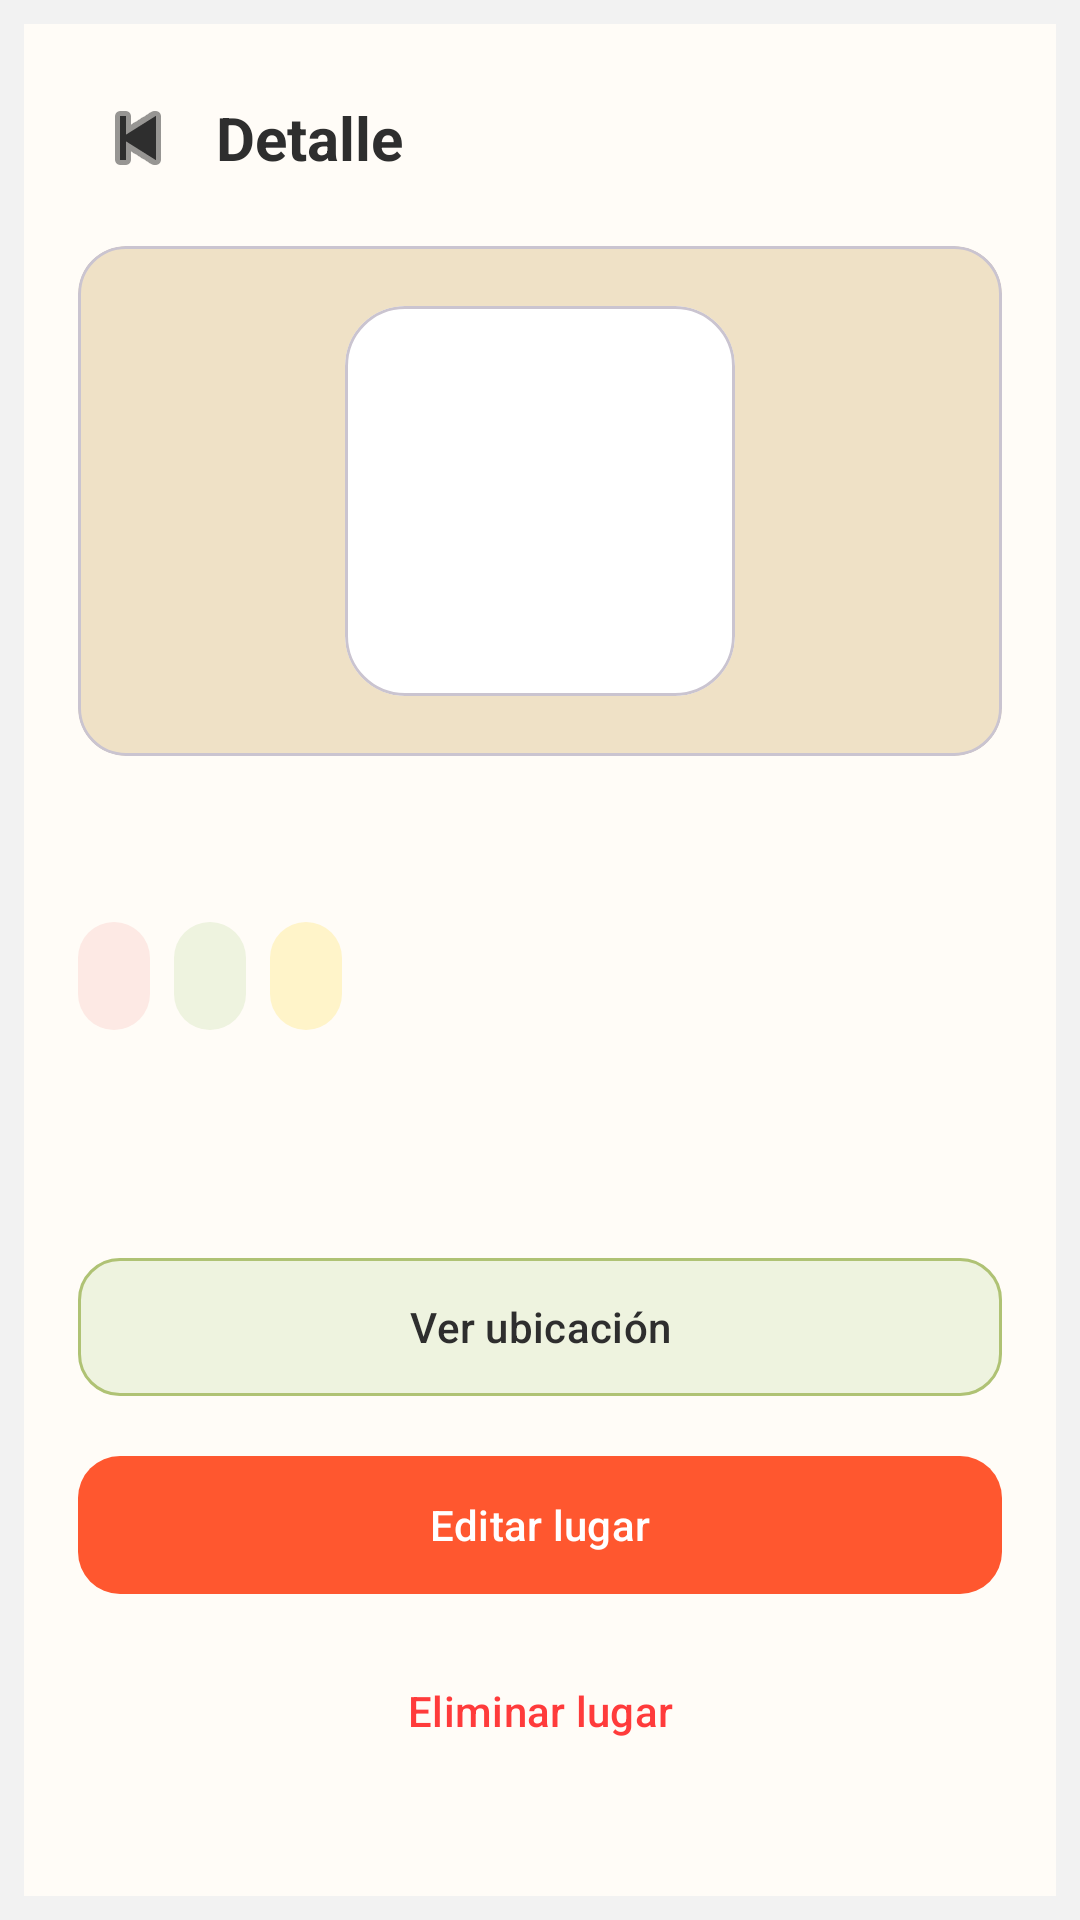

Layout XML and referenced resources for this Android screen:
<!-- AndroidManifest.xml: application theme Theme.Qhambron -->
<!-- res/layout/activity_place_detail.xml -->
<?xml version="1.0" encoding="utf-8"?>
<androidx.constraintlayout.widget.ConstraintLayout
    xmlns:android="http://schemas.android.com/apk/res/android"
    xmlns:app="http://schemas.android.com/apk/res-auto"
    xmlns:tools="http://schemas.android.com/tools"
    android:id="@+id/main"
    android:layout_width="match_parent"
    android:layout_height="match_parent"
    android:background="#F2F2F2"
    tools:context=".PlaceDetailActivity">

    <androidx.constraintlayout.widget.ConstraintLayout
        android:layout_width="0dp"
        android:layout_height="0dp"
        android:layout_margin="8dp"
        android:background="#FFFCF7"
        app:layout_constraintBottom_toBottomOf="parent"
        app:layout_constraintEnd_toEndOf="parent"
        app:layout_constraintStart_toStartOf="parent"
        app:layout_constraintTop_toTopOf="parent">

        <androidx.core.widget.NestedScrollView
            android:layout_width="0dp"
            android:layout_height="0dp"
            android:fillViewport="true"
            app:layout_constraintBottom_toBottomOf="parent"
            app:layout_constraintEnd_toEndOf="parent"
            app:layout_constraintStart_toStartOf="parent"
            app:layout_constraintTop_toTopOf="parent">

            <LinearLayout
                android:layout_width="match_parent"
                android:layout_height="wrap_content"
                android:orientation="vertical"
                android:paddingStart="18dp"
                android:paddingTop="18dp"
                android:paddingEnd="18dp"
                android:paddingBottom="24dp">

                <LinearLayout
                    android:layout_width="match_parent"
                    android:layout_height="wrap_content"
                    android:gravity="center_vertical"
                    android:orientation="horizontal">

                    <ImageButton
                        android:id="@+id/btnBack"
                        android:layout_width="40dp"
                        android:layout_height="40dp"
                        android:background="@android:color/transparent"
                        android:contentDescription="@string/back"
                        android:src="@android:drawable/ic_media_previous"
                        app:tint="#2E2E2E" />

                    <TextView
                        android:layout_width="wrap_content"
                        android:layout_height="wrap_content"
                        android:layout_marginStart="6dp"
                        android:text="@string/place_detail"
                        android:textColor="#2E2E2E"
                        android:textSize="20sp"
                        android:textStyle="bold" />

                </LinearLayout>

                <com.google.android.material.card.MaterialCardView
                    android:layout_width="match_parent"
                    android:layout_height="170dp"
                    android:layout_marginTop="16dp"
                    app:cardBackgroundColor="#EFE1C6"
                    app:cardCornerRadius="16dp"
                    app:cardElevation="0dp">

                    <com.google.android.material.card.MaterialCardView
                        android:layout_width="130dp"
                        android:layout_height="130dp"
                        android:layout_gravity="center"
                        app:cardBackgroundColor="#FFFFFF"
                        app:cardCornerRadius="20dp"
                        app:cardElevation="0dp">

                        <ImageView
                            android:id="@+id/ivPlacePhoto"
                            android:layout_width="match_parent"
                            android:layout_height="match_parent"
                            android:contentDescription="@string/restaurant_photo"
                            android:padding="10dp"
                            android:scaleType="fitCenter"
                            android:src="@drawable/loguito" />

                    </com.google.android.material.card.MaterialCardView>

                </com.google.android.material.card.MaterialCardView>

                <LinearLayout
                    android:layout_width="match_parent"
                    android:layout_height="wrap_content"
                    android:layout_marginTop="16dp"
                    android:gravity="center_vertical"
                    android:orientation="horizontal">

                    <TextView
                        android:id="@+id/tvPlaceName"
                        android:layout_width="0dp"
                        android:layout_height="wrap_content"
                        android:layout_weight="1"
                        android:textColor="#2E2E2E"
                        android:textSize="22sp"
                        android:textStyle="bold" />

                    <TextView
                        android:id="@+id/tvPlaceRating"
                        android:layout_width="wrap_content"
                        android:layout_height="wrap_content"
                        android:textColor="#D99A00"
                        android:textSize="15sp"
                        android:textStyle="bold" />

                </LinearLayout>

                <LinearLayout
                    android:layout_width="match_parent"
                    android:layout_height="wrap_content"
                    android:layout_marginTop="10dp"
                    android:orientation="horizontal">

                    <com.google.android.material.button.MaterialButton
                        android:id="@+id/btnFoodTypeTag"
                        android:layout_width="wrap_content"
                        android:layout_height="36dp"
                        android:clickable="false"
                        android:insetTop="0dp"
                        android:insetBottom="0dp"
                        android:minWidth="0dp"
                        android:paddingStart="12dp"
                        android:paddingEnd="12dp"
                        android:textAllCaps="false"
                        android:textColor="#2E2E2E"
                        android:textSize="12sp"
                        app:backgroundTint="#FDE9E4"
                        app:cornerRadius="18dp" />

                    <com.google.android.material.button.MaterialButton
                        android:id="@+id/btnProvinceTag"
                        android:layout_width="wrap_content"
                        android:layout_height="36dp"
                        android:layout_marginStart="8dp"
                        android:clickable="false"
                        android:insetTop="0dp"
                        android:insetBottom="0dp"
                        android:minWidth="0dp"
                        android:paddingStart="12dp"
                        android:paddingEnd="12dp"
                        android:textAllCaps="false"
                        android:textColor="#2E2E2E"
                        android:textSize="12sp"
                        app:backgroundTint="#EEF3DF"
                        app:cornerRadius="18dp" />

                    <com.google.android.material.button.MaterialButton
                        android:id="@+id/btnStatusTag"
                        android:layout_width="wrap_content"
                        android:layout_height="36dp"
                        android:layout_marginStart="8dp"
                        android:clickable="false"
                        android:insetTop="0dp"
                        android:insetBottom="0dp"
                        android:minWidth="0dp"
                        android:paddingStart="12dp"
                        android:paddingEnd="12dp"
                        android:textAllCaps="false"
                        android:textColor="#2E2E2E"
                        android:textSize="12sp"
                        app:backgroundTint="#FFF4C9"
                        app:cornerRadius="18dp" />

                </LinearLayout>

                <TextView
                    android:id="@+id/tvPriceRange"
                    android:layout_width="wrap_content"
                    android:layout_height="wrap_content"
                    android:layout_marginTop="10dp"
                    android:textColor="#2E2E2E"
                    android:textSize="14sp"
                    android:textStyle="bold" />

                <TextView
                    android:id="@+id/tvPlaceDescription"
                    android:layout_width="match_parent"
                    android:layout_height="wrap_content"
                    android:layout_marginTop="8dp"
                    android:textColor="#777777"
                    android:textSize="14sp" />

                <com.google.android.material.button.MaterialButton
                    android:id="@+id/btnViewLocation"
                    android:layout_width="match_parent"
                    android:layout_height="54dp"
                    android:layout_marginTop="16dp"
                    android:text="@string/view_location"
                    android:textAllCaps="false"
                    android:textColor="#2E2E2E"
                    app:backgroundTint="#EEF3DF"
                    app:cornerRadius="14dp"
                    app:strokeColor="#AFC274"
                    app:strokeWidth="1dp" />

                <com.google.android.material.button.MaterialButton
                    android:id="@+id/btnEditPlace"
                    android:layout_width="match_parent"
                    android:layout_height="54dp"
                    android:layout_marginTop="12dp"
                    android:text="@string/edit_place"
                    android:textAllCaps="false"
                    android:textColor="@android:color/white"
                    android:textSize="14sp"
                    app:backgroundTint="#FF572F"
                    app:cornerRadius="14dp" />

                <com.google.android.material.button.MaterialButton
                    android:id="@+id/btnDeletePlace"
                    android:layout_width="match_parent"
                    android:layout_height="54dp"
                    android:layout_marginTop="8dp"
                    android:text="@string/delete_place"
                    android:textAllCaps="false"
                    android:textColor="#FF3B3B"
                    app:backgroundTint="@android:color/transparent" />

            </LinearLayout>

        </androidx.core.widget.NestedScrollView>

    </androidx.constraintlayout.widget.ConstraintLayout>

</androidx.constraintlayout.widget.ConstraintLayout>
<!-- resources referenced by this layout -->
<resources>
  <string name="back">Regresar</string>
  <string name="delete_place">Eliminar lugar</string>
  <string name="edit_place">Editar lugar</string>
  <string name="place_detail">Detalle</string>
  <string name="restaurant_photo">Foto del restaurante</string>
  <string name="view_location">Ver ubicación</string>
  <style name="Theme.Qhambron" parent="Base.Theme.Qhambron" />
  <style name="Base.Theme.Qhambron" parent="Theme.Material3.DayNight.NoActionBar">
          
          
      </style>
</resources>
